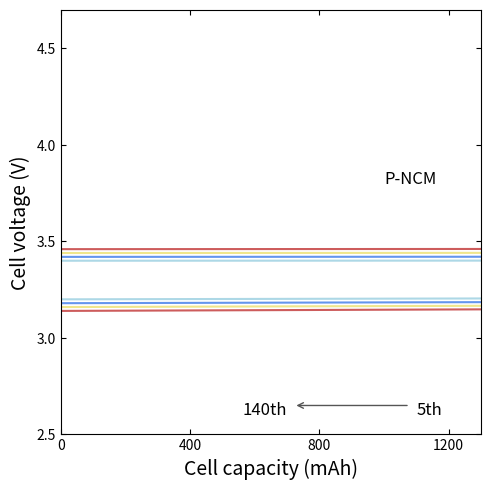

This figure's Python source:
import matplotlib.pyplot as plt
import numpy as np

# --- Data Simulation ---
# Voltage Profile
def voltage_profile(capacity, cap_max, charge=True):
    # Sigmoidal-like shape for battery
    soc = capacity / cap_max
    if charge:
        v = 3.4 + 0.5 * soc + 0.1 * np.tan((soc - 0.5) * 2) + 0.4 * soc**3
        # Add start/end steepness
        v = np.maximum(2.8, np.minimum(4.5, v))
        return v
    else: # Discharge
        v = 4.2 - 0.5 * (1-soc) - 0.1 * np.tan((0.5 - soc) * 2) - 0.4 * (1-soc)**3
        v = np.maximum(2.8, np.minimum(4.5, v))
        return v

# Generate curves
cycles = [5, 50, 100, 140]
colors = ['#88CCEE', '#6699CC', '#DDCC77', '#CC6677'] # Blue to Red/Yellow/Red
colors = ['#ADD8E6', '#6495ED', '#F0E68C', '#CD5C5C']

fig, ax = plt.subplots(figsize=(5, 5), dpi=150)

for i, (cyc, col) in enumerate(zip(cycles, colors)):
    cap_max = 1200 - i * 100 # Capacity fading
    
    # Charge
    q_chg = np.linspace(0, cap_max, 100)
    v_chg = 3.4 + (q_chg/cap_max) * 0.8 + 0.1 * np.exp((q_chg - cap_max)/100)
    v_chg[0] = 3.0 # Start
    # Smooth start
    
    # Simple polynomial fit for visual look
    x = np.linspace(0, 1, 100)
    v_chg = 3.4 + 0.6 * x + 0.2 * x**3 + 0.3 * np.exp(10*(x-1))
    v_chg = np.clip(v_chg, 2.8, 4.5)
    
    # Discharge
    v_dch = 4.4 - 0.6 * (1-x) - 0.2 * (1-x)**3 - 0.4 * np.exp(10*((1-x)-1))
    v_dch = np.clip(v_dch, 2.8, 4.5)
    
    # Hysteresis increase
    v_chg += i * 0.02
    v_dch -= i * 0.02
    
    ax.plot(q_chg * cap_max, v_chg, color=col, lw=1.5)
    ax.plot(q_chg * cap_max, v_dch, color=col, lw=1.5)

# Text labels
ax.text(1000, 3.8, 'P-NCM', fontsize=12)
ax.text(700, 2.6, '140th', fontsize=12, ha='right')
ax.text(1100, 2.6, '5th', fontsize=12, ha='left')
ax.annotate('', xy=(720, 2.65), xytext=(1080, 2.65), arrowprops=dict(arrowstyle='->', color='#555555'))

# Styling
ax.set_xlabel('Cell capacity (mAh)', fontsize=14)
ax.set_ylabel('Cell voltage (V)', fontsize=14)
ax.set_xlim(0, 1300)
ax.set_ylim(2.5, 4.7)
ax.set_xticks([0, 400, 800, 1200])
ax.set_yticks([2.5, 3.0, 3.5, 4.0, 4.5])
ax.tick_params(direction='in', top=True, right=True)

plt.tight_layout()
plt.show()
